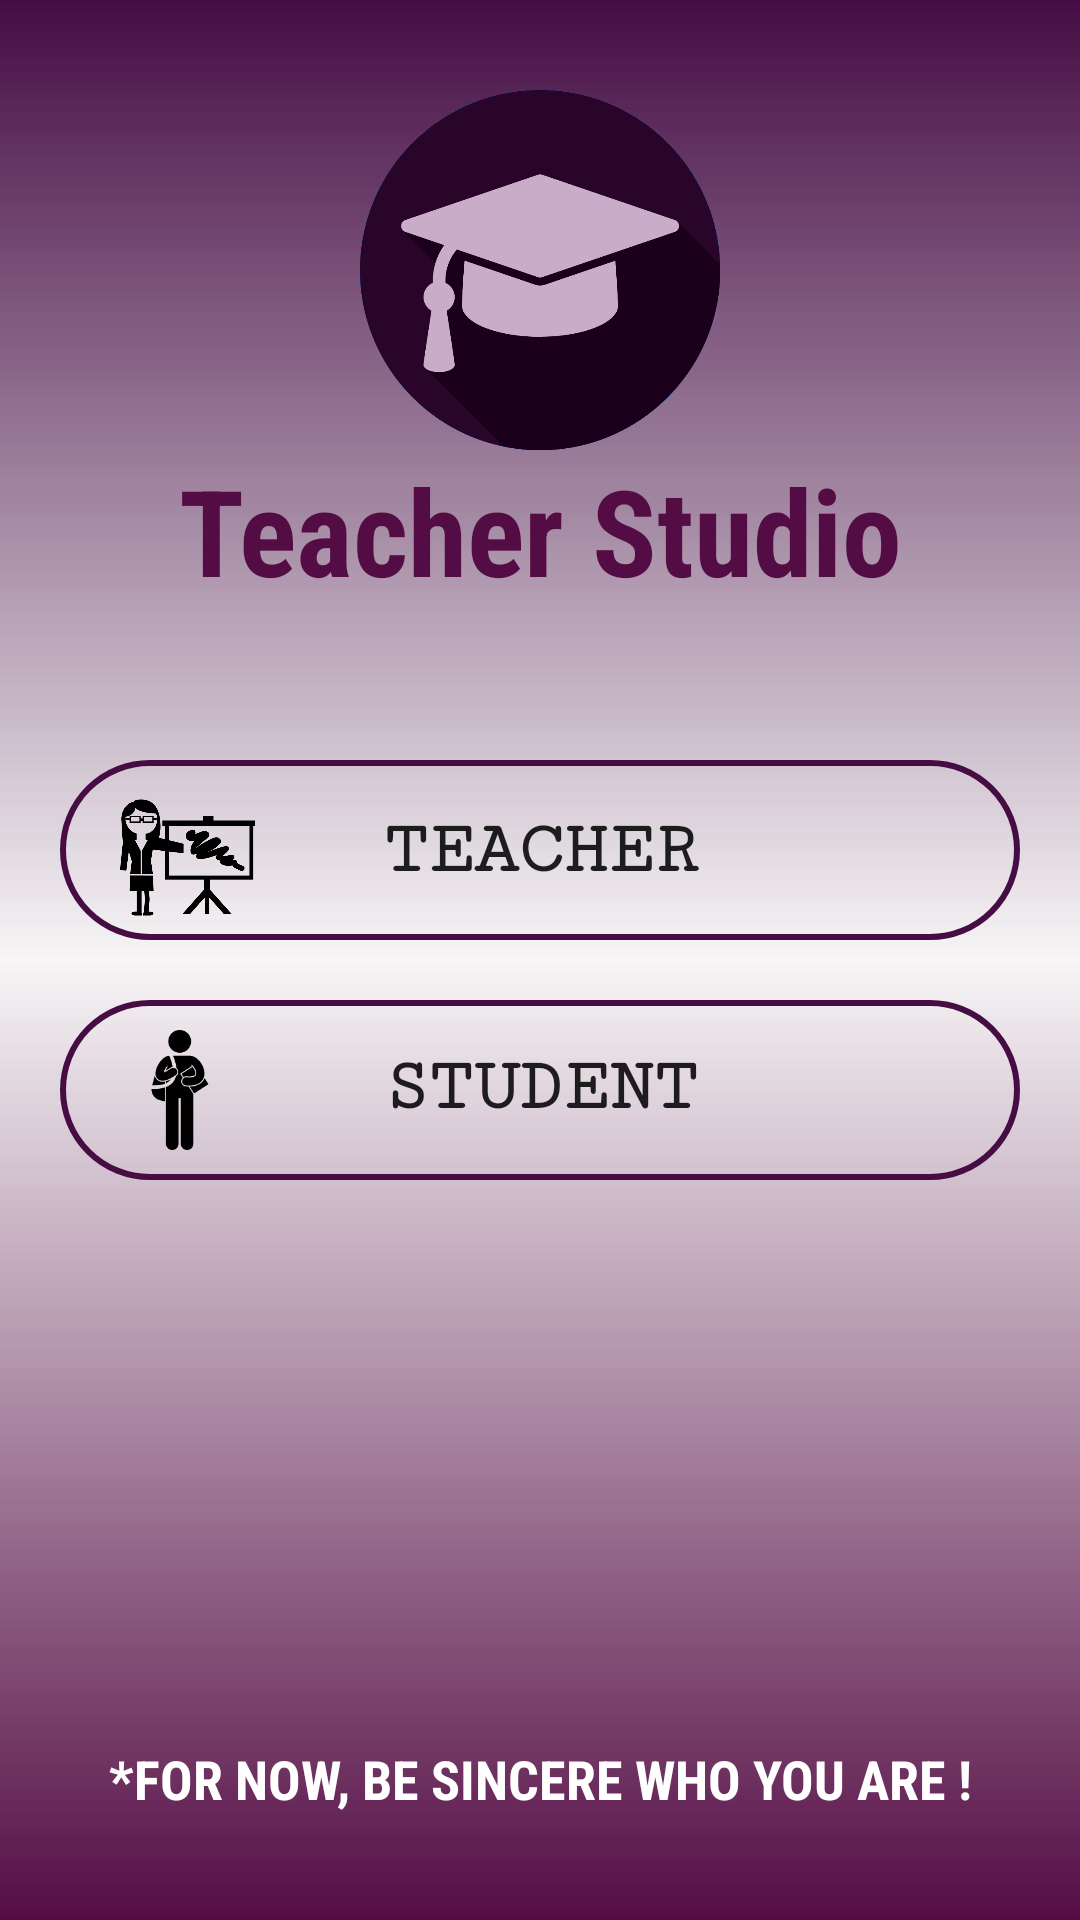

The Android layout XML behind this screen, and the referenced resources:
<!-- AndroidManifest.xml: application theme AppTheme -->
<!-- res/layout/activity_main.xml -->
<?xml version="1.0" encoding="utf-8"?>
<LinearLayout
    xmlns:android="http://schemas.android.com/apk/res/android"
    xmlns:tools="http://schemas.android.com/tools"
    android:orientation="vertical"
    android:id="@+id/activity_main"
    android:background="@drawable/bg_gradient"
    android:gravity="top|center"
    android:layout_width="match_parent"
    android:layout_height="match_parent">
    <ImageView
        android:layout_width="150dp"
        android:paddingTop="30dp"
        android:layout_height="150dp"
        android:src="@drawable/logooo"/>
    <TextView
        android:layout_width="match_parent"
        android:layout_height="wrap_content"
        android:textSize="40dp"
        android:gravity="center"
        android:fontFamily="sans-serif-condensed"
        android:textStyle="bold"
        android:textColor="#540D44"
        android:text="Teacher Studio"/>


    <LinearLayout
        android:layout_width="match_parent"
        android:layout_height="wrap_content"
        android:gravity="center"
        android:layout_margin="10dp"
        android:paddingTop="30dp"
        android:orientation="vertical">
        <RelativeLayout
            android:layout_width="match_parent"
            android:background="@drawable/shape4"
            android:layout_margin="10dp"
            android:layout_height="wrap_content"
            android:orientation="horizontal">
            <ImageView
                android:layout_width="45dp"
                android:layout_height="45dp"
                android:layout_marginLeft="20dp"
                android:layout_marginTop="10dp"
                android:layout_alignParentLeft="true"
                android:src="@drawable/teacher_icon"/>
    <Button
        android:gravity="center"
        android:id="@+id/teacher"
        android:padding="10dp"
        android:layout_centerInParent="true"
        android:background="@android:color/transparent"
        android:fontFamily="serif-monospace"
        android:textStyle="bold"
        android:textSize="25dp"
        android:layout_width="match_parent"
        android:layout_height="wrap_content"
        android:text="Teacher"/>
        </RelativeLayout>
        <RelativeLayout
            android:layout_width="match_parent"
            android:layout_margin="10dp"
            android:background="@drawable/shape4"
            android:layout_height="wrap_content"
            android:orientation="horizontal">
        <ImageView
            android:layout_width="40dp"
            android:layout_height="40dp"
            android:layout_marginLeft="20dp"
            android:layout_marginTop="10dp"
            android:layout_alignParentLeft="true"
            android:src="@drawable/studentt"/>
        <Button
            android:gravity="center"
            android:id="@+id/student"
            android:fontFamily="serif-monospace"
            android:textStyle="bold"
            android:background="@android:color/transparent"
            android:layout_marginTop="5dp"
            android:textSize="25dp"
            android:layout_width="match_parent"
            android:layout_height="wrap_content"
            android:text="Student"/>
        </RelativeLayout>

</LinearLayout>
    <TextView
        android:layout_width="match_parent"
        android:layout_height="match_parent"
        android:fontFamily="sans-serif-condensed"
        android:gravity="center|bottom"
        android:paddingBottom="35dp"

        android:textSize="18dp"
        android:textStyle="bold"
        android:textColor="#ffffff"
        android:text="*FOR NOW, BE SINCERE WHO YOU ARE !"/>
</LinearLayout>
<!-- resources referenced by this layout -->
<resources>
  <!-- drawable bg_gradient (drawable) -->
  <?xml version="1.0" encoding="UTF-8"?>
  <shape xmlns:android="http://schemas.android.com/apk/res/android"
      android:shape="rectangle" >
  
      <gradient
          android:angle="90"
          android:endColor="#450D44"
          android:centerColor="#05540D44"
          android:startColor="#540D44"
          android:type="linear" />
  </shape>
  <!-- drawable logooo: png bitmap (drawable, 37534 bytes) -->
  <!-- drawable shape4 (drawable) -->
  <?xml version="1.0" encoding="utf-8"?>
  <shape xmlns:android="http://schemas.android.com/apk/res/android"
      android:shape="rectangle" >
  
      <corners
          android:bottomLeftRadius="30dp"
          android:bottomRightRadius="30dp"
          android:radius="60dp"
          android:topLeftRadius="30dp"
          android:topRightRadius="30dp" />
      <stroke
          android:width="2dp"
          android:color="#450D44" />
  
      <padding
          android:bottom="0dp"
          android:left="0dp"
          android:right="0dp"
          android:top="0dp" />
  
      <size
          android:height="60dp"
          android:width="270dp" />
  
  </shape>
  <!-- drawable studentt: png bitmap (drawable, 4041 bytes) -->
  <!-- drawable teacher_icon: png bitmap (drawable, 19562 bytes) -->
  <style name="AppTheme" parent="Theme.AppCompat.Light.DarkActionBar">
          
          <item name="colorPrimary">@color/colorPrimary</item>
          <item name="colorPrimaryDark">@color/colorPrimary</item>
          <item name="colorAccent">@color/colorAccent</item>
          <item name="colorControlHighlight">#ffffff</item>
          <item name="colorButtonNormal">@android:color/holo_red_dark</item>
          <item name="colorControlNormal">#ffffff</item>
          <item name="android:colorBackgroundCacheHint">#2196F3</item>
          <item name="colorControlActivated">#ffffff</item>
          <item name="colorSwitchThumbNormal">#ffffff</item>
          <item name="windowNoTitle">true</item>
          <item name="windowActionBar">true</item>
  
      </style>
  <color name="colorPrimary">#450D44</color>
  <color name="colorAccent">#FF4081</color>
</resources>
